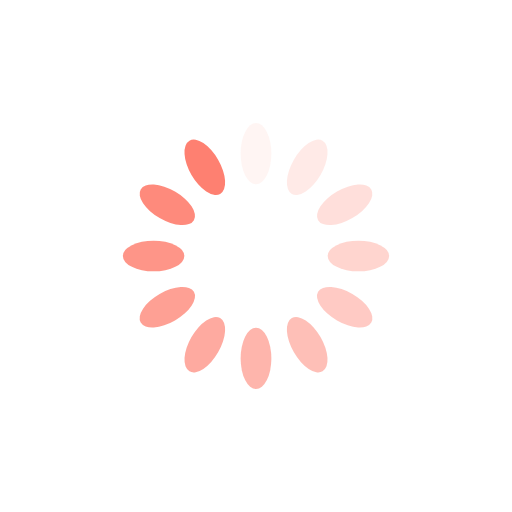
t = 0.00 s
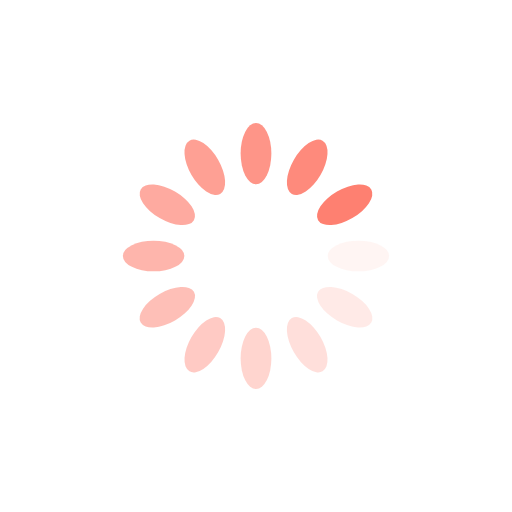
t = 0.25 s
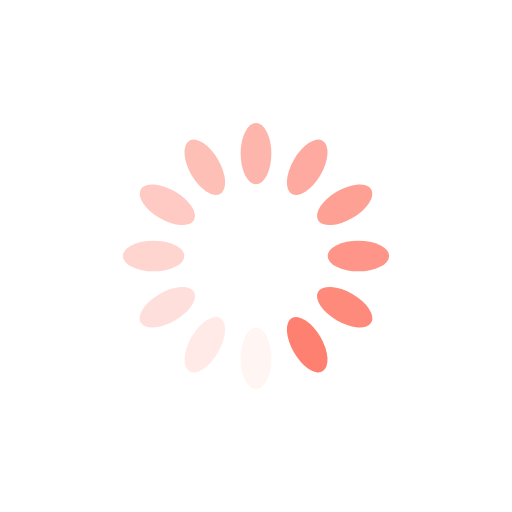
t = 0.50 s
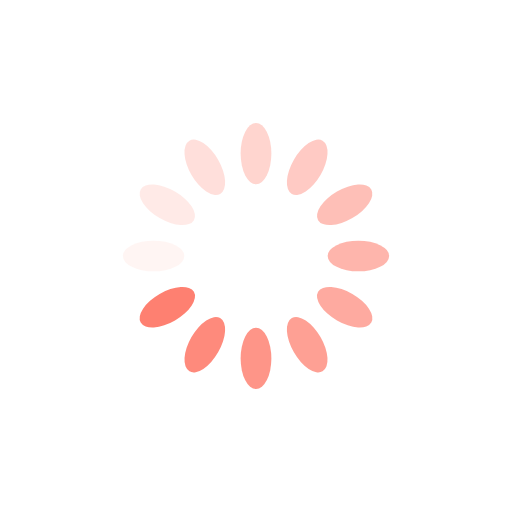
t = 0.75 s

The animated SVG that drew these frames (rendered in a browser with its animation timeline set to each time). Animation: 12 SMIL elements (animate=12); one cycle of 1.00 s, repeats indefinitely.

<svg xmlns="http://www.w3.org/2000/svg" viewBox="0 0 100 100" preserveAspectRatio="xMidYMid" width="200" height="200" style="shape-rendering: auto; display: block; background: rgb(255, 255, 255);" xmlns:xlink="http://www.w3.org/1999/xlink"><g><g transform="rotate(0 50 50)">
  <rect fill="#fe8071" height="12" width="6" ry="6" rx="3" y="24" x="47">
    <animate repeatCount="indefinite" begin="-0.9166666666666666s" dur="1s" keyTimes="0;1" values="1;0" attributeName="opacity"></animate>
  </rect>
</g><g transform="rotate(30 50 50)">
  <rect fill="#fe8071" height="12" width="6" ry="6" rx="3" y="24" x="47">
    <animate repeatCount="indefinite" begin="-0.8333333333333334s" dur="1s" keyTimes="0;1" values="1;0" attributeName="opacity"></animate>
  </rect>
</g><g transform="rotate(60 50 50)">
  <rect fill="#fe8071" height="12" width="6" ry="6" rx="3" y="24" x="47">
    <animate repeatCount="indefinite" begin="-0.75s" dur="1s" keyTimes="0;1" values="1;0" attributeName="opacity"></animate>
  </rect>
</g><g transform="rotate(90 50 50)">
  <rect fill="#fe8071" height="12" width="6" ry="6" rx="3" y="24" x="47">
    <animate repeatCount="indefinite" begin="-0.6666666666666666s" dur="1s" keyTimes="0;1" values="1;0" attributeName="opacity"></animate>
  </rect>
</g><g transform="rotate(120 50 50)">
  <rect fill="#fe8071" height="12" width="6" ry="6" rx="3" y="24" x="47">
    <animate repeatCount="indefinite" begin="-0.5833333333333334s" dur="1s" keyTimes="0;1" values="1;0" attributeName="opacity"></animate>
  </rect>
</g><g transform="rotate(150 50 50)">
  <rect fill="#fe8071" height="12" width="6" ry="6" rx="3" y="24" x="47">
    <animate repeatCount="indefinite" begin="-0.5s" dur="1s" keyTimes="0;1" values="1;0" attributeName="opacity"></animate>
  </rect>
</g><g transform="rotate(180 50 50)">
  <rect fill="#fe8071" height="12" width="6" ry="6" rx="3" y="24" x="47">
    <animate repeatCount="indefinite" begin="-0.4166666666666667s" dur="1s" keyTimes="0;1" values="1;0" attributeName="opacity"></animate>
  </rect>
</g><g transform="rotate(210 50 50)">
  <rect fill="#fe8071" height="12" width="6" ry="6" rx="3" y="24" x="47">
    <animate repeatCount="indefinite" begin="-0.3333333333333333s" dur="1s" keyTimes="0;1" values="1;0" attributeName="opacity"></animate>
  </rect>
</g><g transform="rotate(240 50 50)">
  <rect fill="#fe8071" height="12" width="6" ry="6" rx="3" y="24" x="47">
    <animate repeatCount="indefinite" begin="-0.25s" dur="1s" keyTimes="0;1" values="1;0" attributeName="opacity"></animate>
  </rect>
</g><g transform="rotate(270 50 50)">
  <rect fill="#fe8071" height="12" width="6" ry="6" rx="3" y="24" x="47">
    <animate repeatCount="indefinite" begin="-0.16666666666666666s" dur="1s" keyTimes="0;1" values="1;0" attributeName="opacity"></animate>
  </rect>
</g><g transform="rotate(300 50 50)">
  <rect fill="#fe8071" height="12" width="6" ry="6" rx="3" y="24" x="47">
    <animate repeatCount="indefinite" begin="-0.08333333333333333s" dur="1s" keyTimes="0;1" values="1;0" attributeName="opacity"></animate>
  </rect>
</g><g transform="rotate(330 50 50)">
  <rect fill="#fe8071" height="12" width="6" ry="6" rx="3" y="24" x="47">
    <animate repeatCount="indefinite" begin="0s" dur="1s" keyTimes="0;1" values="1;0" attributeName="opacity"></animate>
  </rect>
</g><g></g></g><!-- [ldio] generated by https://loading.io --></svg>
